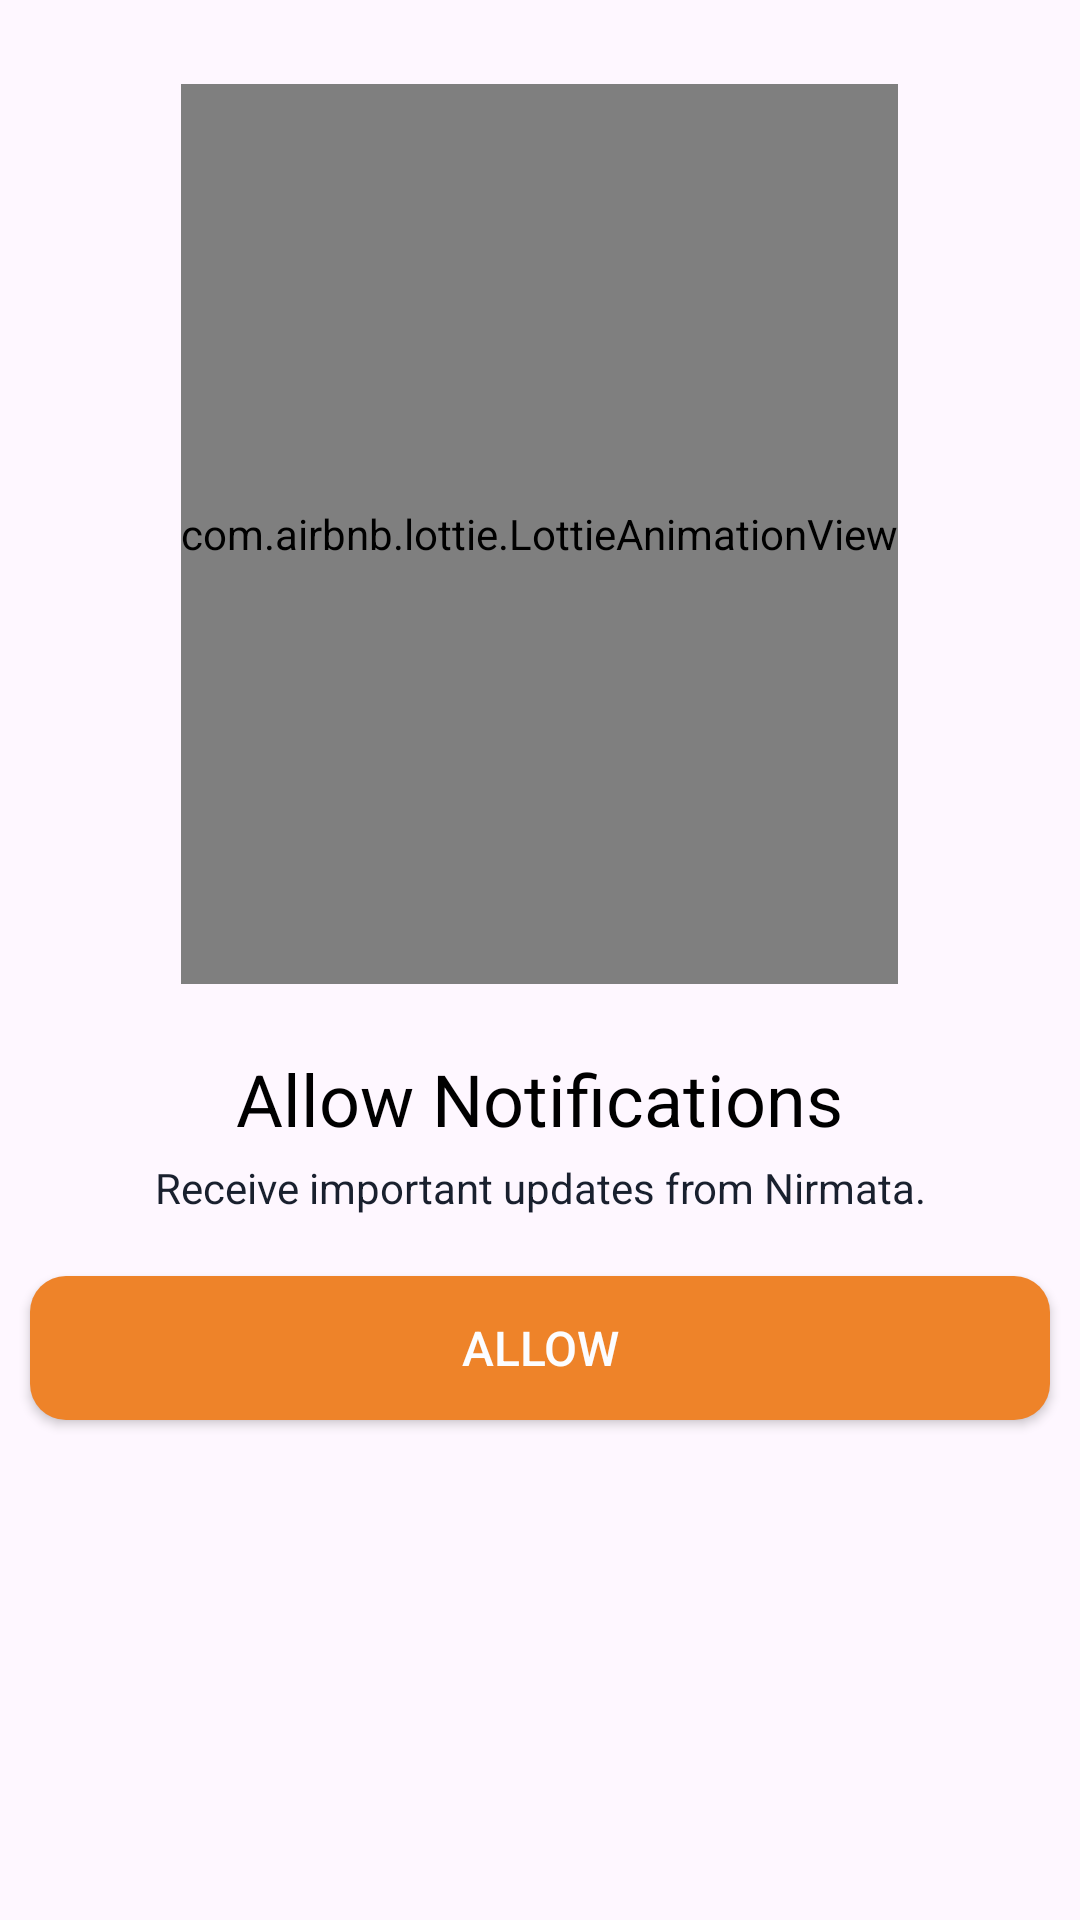

Write the Android layout XML for this screen, with the resource values it uses.
<!-- AndroidManifest.xml: application theme Theme.One2One -->
<!-- res/layout/dialog_permission.xml -->
<?xml version="1.0" encoding="utf-8"?>
<androidx.appcompat.widget.LinearLayoutCompat xmlns:android="http://schemas.android.com/apk/res/android"
    xmlns:app="http://schemas.android.com/apk/res-auto"
    android:layout_width="match_parent"
    android:layout_height="wrap_content"
    android:gravity="center_horizontal"
    android:orientation="vertical">

    

    <com.airbnb.lottie.LottieAnimationView
        android:id="@+id/iv_perm_image"
        android:layout_width="wrap_content"
        android:layout_height="300dp"
        android:layout_centerInParent="true"
        android:layout_marginTop="28dp"
        app:lottie_autoPlay="true"
        app:lottie_fileName="lottie_location_perm.json"
        app:lottie_loop="true"
        app:lottie_speed="1" />


    <TextView
        android:id="@+id/tv_perm_title"
        android:layout_width="319dp"
        android:layout_height="wrap_content"
        android:layout_marginTop="22dp"
        android:gravity="center_horizontal"
        android:lineSpacingExtra="3sp"
        android:text="@string/allow_notification"
        android:textAlignment="center"
        android:textColor="@color/black"
        android:textSize="24sp" />

    <TextView
        android:id="@+id/tv_perm_desc"
        android:layout_width="wrap_content"
        android:layout_height="wrap_content"
        android:layout_marginStart="28dp"
        android:layout_marginTop="4dp"
        android:layout_marginEnd="28dp"
        android:gravity="center_horizontal"
        android:lineSpacingExtra="3sp"
        android:text="@string/perm_notification_desc"
        android:textAlignment="center"
        android:textColor="#19202E"
        android:textSize="14sp" />

    <androidx.appcompat.widget.AppCompatButton
        android:id="@+id/btn_perm_allow"
        android:layout_width="match_parent"
        android:layout_height="wrap_content"
        android:layout_marginStart="10dp"
        android:layout_marginTop="20dp"
        android:layout_marginEnd="10dp"
        android:layout_marginBottom="20dp"
        android:background="@drawable/btn_bg_secondry"
        android:text="@string/allow"
        android:textColor="#FCFDFF"
        android:textSize="16sp" />

</androidx.appcompat.widget.LinearLayoutCompat>
<!-- resources referenced by this layout -->
<resources>
  <color name="black">#FF000000</color>
  <!-- drawable btn_bg_secondry (drawable) -->
  <?xml version="1.0" encoding="utf-8"?>
  <shape xmlns:android="http://schemas.android.com/apk/res/android">
  
      <solid android:color="@color/initial" />
  
      <corners
          android:bottomLeftRadius="12dp"
          android:bottomRightRadius="12dp"
          android:topLeftRadius="12dp"
          android:topRightRadius="12dp" />
  
  </shape>
  <string name="allow">Allow</string>
  <string name="allow_notification">Allow Notifications</string>
  <string name="perm_notification_desc">Receive important updates from Nirmata.</string>
  <style name="Theme.One2One" parent="Base.Theme.One2One" />
  <color name="initial">#ee8329</color>
  <style name="Base.Theme.One2One" parent="Theme.Material3.DayNight.NoActionBar">
          
          
      </style>
</resources>
